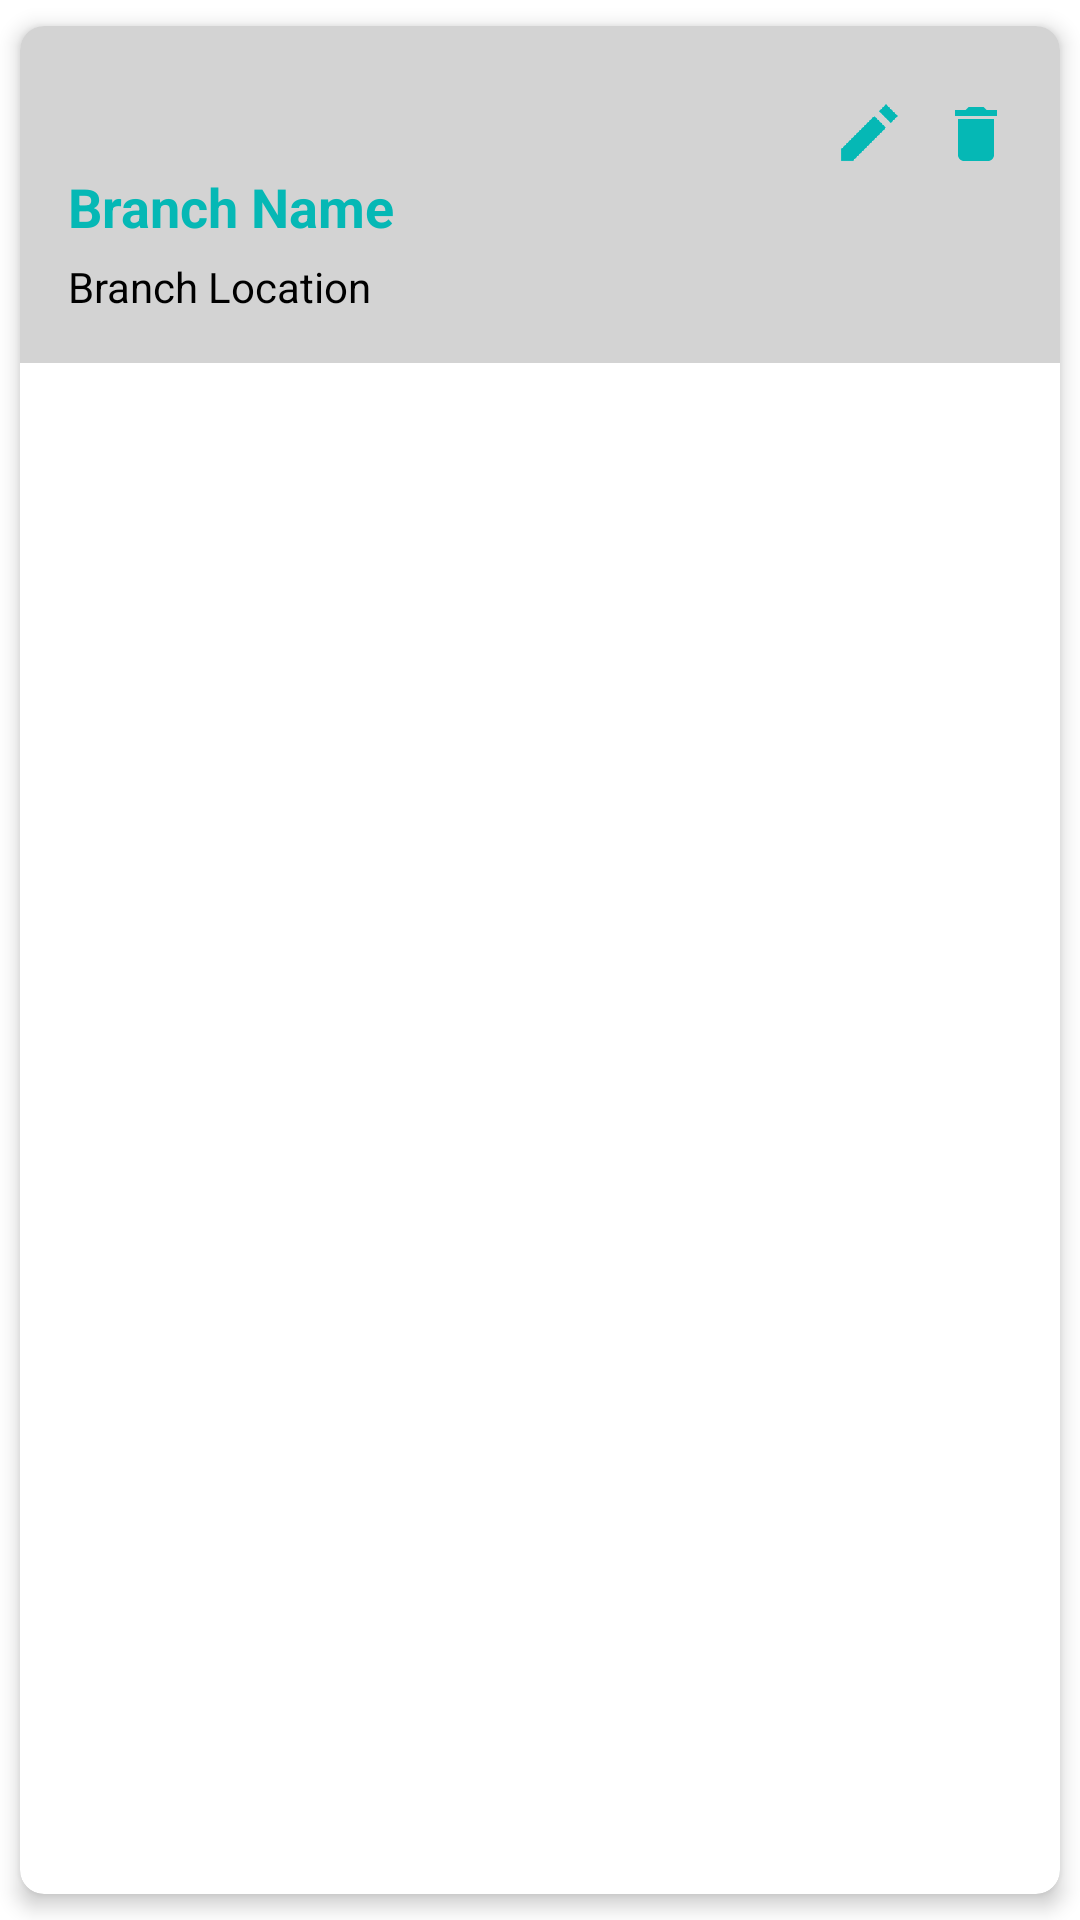

Layout XML and referenced resources for this Android screen:
<!-- AndroidManifest.xml: application theme Theme.FYP_1 -->
<!-- res/layout/list_all_branch_rv.xml -->
<?xml version="1.0" encoding="utf-8"?>
<androidx.cardview.widget.CardView
    xmlns:android="http://schemas.android.com/apk/res/android"
    xmlns:app="http://schemas.android.com/apk/res-auto"
    android:layout_width="match_parent"
    android:layout_height="wrap_content"
    app:cardCornerRadius="8dp"
    app:cardElevation="4dp"
    app:cardUseCompatPadding="true"
    android:background="@drawable/background">


    <LinearLayout
        android:layout_width="match_parent"
        android:layout_height="wrap_content"
        android:orientation="vertical"
        android:padding="16dp"
        android:background="@color/light_grey">

        <RelativeLayout
            android:layout_width="match_parent"
            android:layout_height="wrap_content"
            android:orientation="horizontal"
            android:layout_marginTop="8dp">

            <ImageView
                android:id="@+id/updateButton"
                android:layout_width="24dp"
                android:layout_height="24dp"
                android:layout_alignParentEnd="true"
                android:layout_marginEnd="36dp"
                app:srcCompat="@drawable/edit" />

            <ImageView
                android:id="@+id/deleteButton"
                android:layout_width="24dp"
                android:layout_height="24dp"
                android:layout_alignParentEnd="true"
                app:srcCompat="@drawable/baseline_delete_24" />

        </RelativeLayout>

        <TextView
            android:id="@+id/textViewBranchName"
            android:layout_width="250dp"
            android:layout_height="wrap_content"
            android:text="Branch Name"
            android:textColor="@color/lotus_green"
            android:textSize="18dp"
            android:textStyle="bold"/>

        <TextView
            android:id="@+id/textViewBranchLocation"
            android:layout_width="wrap_content"
            android:layout_height="wrap_content"
            android:text="Branch Location"
            android:textColor="@color/black"
            android:maxLines="3"
            android:layout_marginTop="5dp"/>

    </LinearLayout>
</androidx.cardview.widget.CardView>
<!-- resources referenced by this layout -->
<resources>
  <color name="black">#FF000000</color>
  <color name="light_grey">#D3D3D3</color>
  <color name="lotus_green">#05B8B5</color>
  <!-- drawable background (drawable) -->
  <?xml version="1.0" encoding="utf-8"?>
  <shape xmlns:android="http://schemas.android.com/apk/res/android" android:shape="rectangle" >
      <gradient
          android:startColor="@color/lotus_white"
          android:centerColor="@color/lotus_white"
          android:endColor="@color/lotus_white"
          android:angle="90"/>
      <corners
          android:radius="1dp"/>
  
  
  </shape>
  <!-- drawable baseline_delete_24 (drawable) -->
  <vector android:height="24dp" android:tint="#05B8B5"
      android:viewportHeight="24" android:viewportWidth="24"
      android:width="24dp" xmlns:android="http://schemas.android.com/apk/res/android">
      <path android:fillColor="@android:color/white" android:pathData="M6,19c0,1.1 0.9,2 2,2h8c1.1,0 2,-0.9 2,-2V7H6v12zM19,4h-3.5l-1,-1h-5l-1,1H5v2h14V4z"/>
  </vector>
  <!-- drawable edit: png bitmap (drawable, 2830 bytes) -->
  <style name="Theme.FYP_1" parent="Theme.MaterialComponents.DayNight.NoActionBar">
          
          <item name="colorPrimary">@color/purple_500</item>
          <item name="colorPrimaryVariant">@color/purple_700</item>
          <item name="colorOnPrimary">@color/white</item>
          
          <item name="colorSecondary">@color/teal_200</item>
          <item name="colorSecondaryVariant">@color/teal_700</item>
          <item name="colorOnSecondary">@color/black</item>
          
          <item name="android:statusBarColor" tools:targetApi="l">?attr/colorPrimaryVariant</item>
          
      </style>
  <color name="lotus_white">#FDFDFD</color>
  <color name="purple_500">#FF6200EE</color>
  <color name="purple_700">#FF3700B3</color>
  <color name="white">#FFFFFFFF</color>
  <color name="teal_200">#FF03DAC5</color>
  <color name="teal_700">#FF018786</color>
</resources>
